Image classification data set "data" (arata-toya/pai-final-patrol on GitHub). Class labels (3): crack, normal, stain.

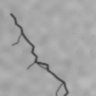
Label: crack

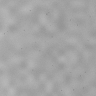
Label: normal

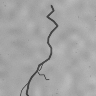
Label: crack

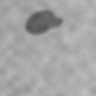
Label: stain

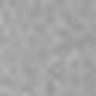
Label: normal

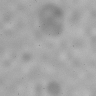
Label: stain
